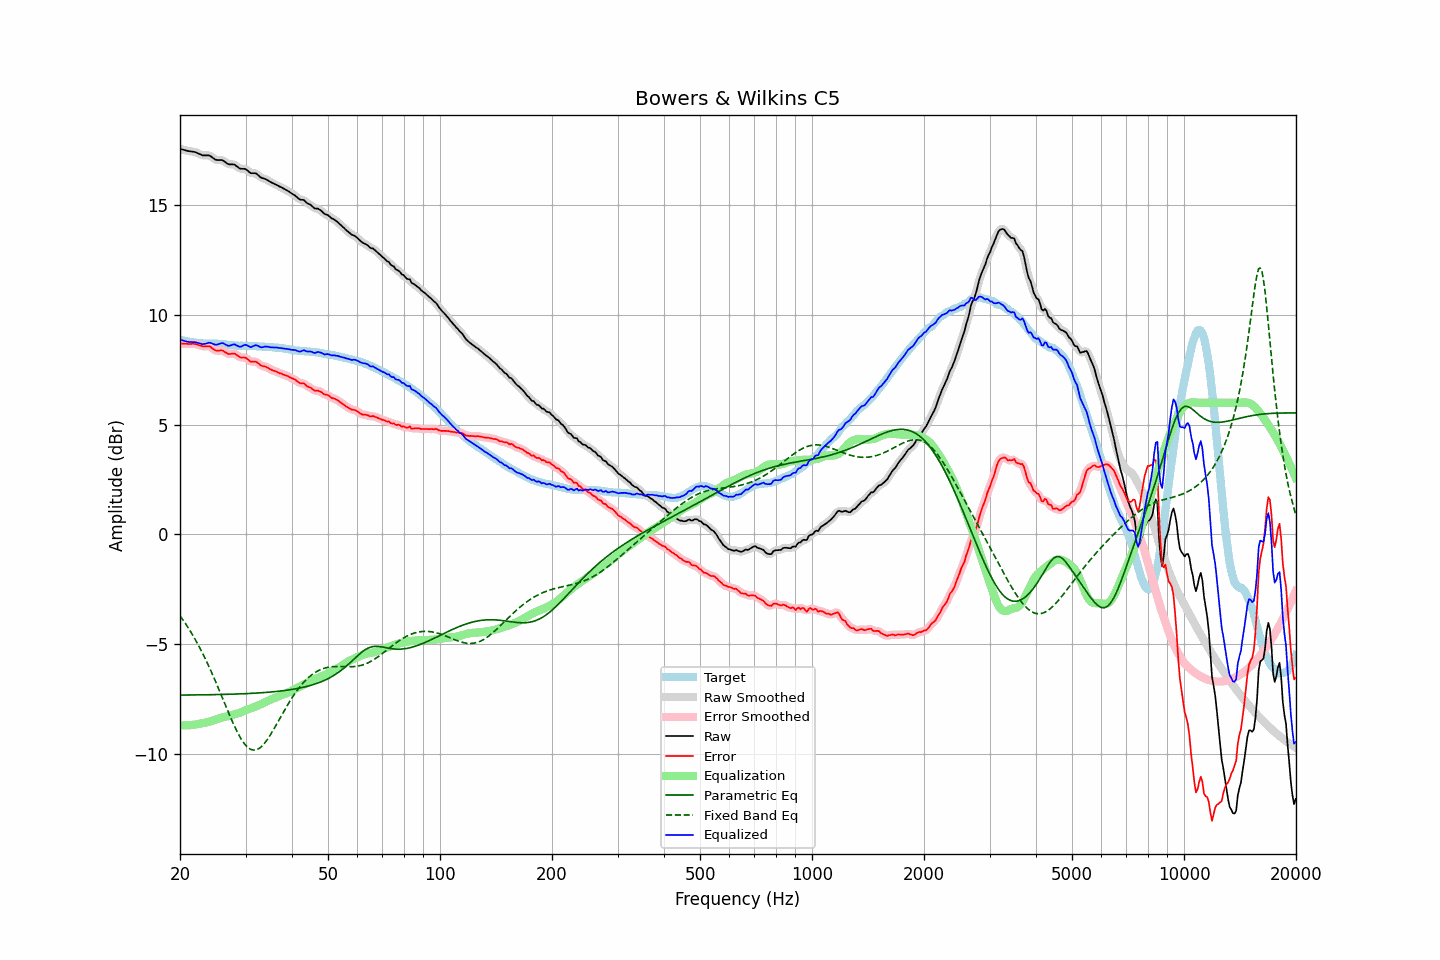

Source data for this figure (header and first rows):
frequency, raw, error, smoothed, error_smoothed, equalization, parametric_eq, fixed_band_eq, equalized_raw, equalized_smoothed, target
20.00, 17.56, 8.70, 17.56, 8.70, -8.69, -7.32, -3.70, 8.88, 8.88, 8.86
20.20, 17.54, 8.69, 17.54, 8.70, -8.69, -7.32, -3.80, 8.85, 8.85, 8.85
20.40, 17.52, 8.69, 17.52, 8.69, -8.69, -7.31, -3.91, 8.83, 8.83, 8.83
20.61, 17.50, 8.68, 17.50, 8.69, -8.70, -7.31, -4.01, 8.81, 8.81, 8.82
20.81, 17.48, 8.68, 17.48, 8.68, -8.69, -7.31, -4.12, 8.79, 8.79, 8.80
21.02, 17.46, 8.68, 17.47, 8.68, -8.69, -7.31, -4.24, 8.77, 8.78, 8.79
21.23, 17.45, 8.68, 17.45, 8.68, -8.69, -7.31, -4.35, 8.77, 8.77, 8.78
21.44, 17.44, 8.68, 17.44, 8.68, -8.68, -7.31, -4.47, 8.76, 8.76, 8.77
21.66, 17.43, 8.69, 17.44, 8.68, -8.67, -7.31, -4.59, 8.76, 8.76, 8.75
21.87, 17.42, 8.68, 17.42, 8.68, -8.66, -7.31, -4.72, 8.76, 8.76, 8.75
22.09, 17.40, 8.67, 17.40, 8.66, -8.65, -7.31, -4.85, 8.75, 8.75, 8.74
22.31, 17.36, 8.64, 17.37, 8.64, -8.64, -7.31, -4.98, 8.73, 8.73, 8.72
22.54, 17.33, 8.62, 17.33, 8.62, -8.62, -7.31, -5.12, 8.71, 8.71, 8.71
22.76, 17.30, 8.60, 17.30, 8.59, -8.61, -7.31, -5.26, 8.69, 8.69, 8.70
22.99, 17.26, 8.56, 17.28, 8.58, -8.60, -7.30, -5.40, 8.66, 8.68, 8.70
23.22, 17.26, 8.57, 17.26, 8.57, -8.59, -7.30, -5.55, 8.68, 8.67, 8.69
23.45, 17.26, 8.57, 17.26, 8.57, -8.57, -7.30, -5.70, 8.69, 8.69, 8.69
23.69, 17.26, 8.57, 17.27, 8.58, -8.55, -7.30, -5.86, 8.71, 8.72, 8.69
23.92, 17.26, 8.57, 17.26, 8.57, -8.53, -7.30, -6.01, 8.73, 8.73, 8.69
24.16, 17.23, 8.54, 17.23, 8.54, -8.51, -7.30, -6.18, 8.73, 8.72, 8.69
24.40, 17.17, 8.48, 17.18, 8.49, -8.48, -7.30, -6.34, 8.69, 8.70, 8.69
24.65, 17.12, 8.44, 17.12, 8.44, -8.46, -7.29, -6.51, 8.67, 8.67, 8.69
24.89, 17.07, 8.39, 17.08, 8.39, -8.43, -7.29, -6.67, 8.64, 8.65, 8.69
25.14, 17.05, 8.37, 17.06, 8.37, -8.41, -7.29, -6.85, 8.64, 8.65, 8.69
25.39, 17.05, 8.37, 17.05, 8.37, -8.38, -7.29, -7.02, 8.67, 8.67, 8.68
25.65, 17.05, 8.38, 17.06, 8.38, -8.36, -7.29, -7.20, 8.70, 8.70, 8.67
25.91, 17.05, 8.38, 17.05, 8.38, -8.34, -7.29, -7.37, 8.72, 8.71, 8.67
26.16, 17.02, 8.36, 17.02, 8.35, -8.32, -7.28, -7.55, 8.70, 8.70, 8.66
26.43, 16.96, 8.30, 16.97, 8.31, -8.30, -7.28, -7.73, 8.66, 8.66, 8.66
26.69, 16.91, 8.26, 16.91, 8.26, -8.29, -7.28, -7.90, 8.62, 8.62, 8.65
26.96, 16.86, 8.23, 16.87, 8.23, -8.27, -7.28, -8.08, 8.59, 8.60, 8.64
27.23, 16.85, 8.22, 16.86, 8.22, -8.25, -7.28, -8.25, 8.60, 8.60, 8.64
27.50, 16.85, 8.23, 16.85, 8.23, -8.23, -7.27, -8.42, 8.63, 8.63, 8.63
27.77, 16.85, 8.24, 16.85, 8.24, -8.20, -7.27, -8.59, 8.65, 8.65, 8.61
28.05, 16.84, 8.24, 16.83, 8.22, -8.18, -7.27, -8.75, 8.66, 8.65, 8.60
28.33, 16.78, 8.18, 16.79, 8.19, -8.17, -7.27, -8.90, 8.62, 8.62, 8.60
28.62, 16.73, 8.14, 16.73, 8.14, -8.15, -7.26, -9.05, 8.59, 8.58, 8.60
28.90, 16.67, 8.09, 16.68, 8.09, -8.13, -7.26, -9.18, 8.55, 8.56, 8.59
29.19, 16.65, 8.06, 16.66, 8.07, -8.10, -7.26, -9.31, 8.56, 8.56, 8.60
29.48, 16.65, 8.06, 16.65, 8.06, -8.06, -7.26, -9.42, 8.59, 8.59, 8.59
29.78, 16.65, 8.06, 16.65, 8.05, -8.03, -7.25, -9.53, 8.63, 8.62, 8.59
30.08, 16.63, 8.04, 16.62, 8.03, -8.00, -7.25, -9.61, 8.64, 8.63, 8.59
30.38, 16.57, 7.99, 16.57, 7.98, -7.97, -7.25, -9.69, 8.60, 8.60, 8.59
30.68, 16.51, 7.93, 16.52, 7.93, -7.95, -7.24, -9.74, 8.56, 8.56, 8.59
30.99, 16.45, 7.87, 16.47, 7.89, -7.93, -7.24, -9.79, 8.53, 8.54, 8.58
31.30, 16.45, 7.87, 16.46, 7.87, -7.90, -7.23, -9.81, 8.56, 8.56, 8.58
31.61, 16.45, 7.87, 16.45, 7.87, -7.86, -7.23, -9.82, 8.59, 8.59, 8.58
31.93, 16.45, 7.88, 16.44, 7.87, -7.83, -7.23, -9.81, 8.62, 8.61, 8.58
32.24, 16.40, 7.84, 16.40, 7.83, -7.80, -7.22, -9.79, 8.60, 8.60, 8.57
32.57, 16.34, 7.78, 16.34, 7.78, -7.77, -7.22, -9.75, 8.57, 8.57, 8.56
32.89, 16.27, 7.71, 16.28, 7.72, -7.74, -7.21, -9.70, 8.53, 8.54, 8.56
33.22, 16.23, 7.68, 16.24, 7.68, -7.71, -7.21, -9.63, 8.52, 8.53, 8.56
33.55, 16.21, 7.66, 16.21, 7.66, -7.67, -7.20, -9.56, 8.54, 8.54, 8.55
33.89, 16.19, 7.65, 16.19, 7.64, -7.63, -7.20, -9.47, 8.56, 8.55, 8.54
34.23, 16.15, 7.62, 16.15, 7.62, -7.60, -7.19, -9.37, 8.56, 8.56, 8.54
34.57, 16.11, 7.58, 16.11, 7.58, -7.57, -7.18, -9.26, 8.55, 8.55, 8.54
34.92, 16.06, 7.53, 16.07, 7.53, -7.54, -7.18, -9.15, 8.53, 8.53, 8.53
35.27, 16.02, 7.50, 16.03, 7.50, -7.51, -7.17, -9.03, 8.52, 8.52, 8.53
35.62, 15.99, 7.47, 15.99, 7.47, -7.47, -7.16, -8.91, 8.52, 8.52, 8.53
35.97, 15.95, 7.44, 15.96, 7.44, -7.44, -7.16, -8.78, 8.51, 8.52, 8.51
... 635 more rows
